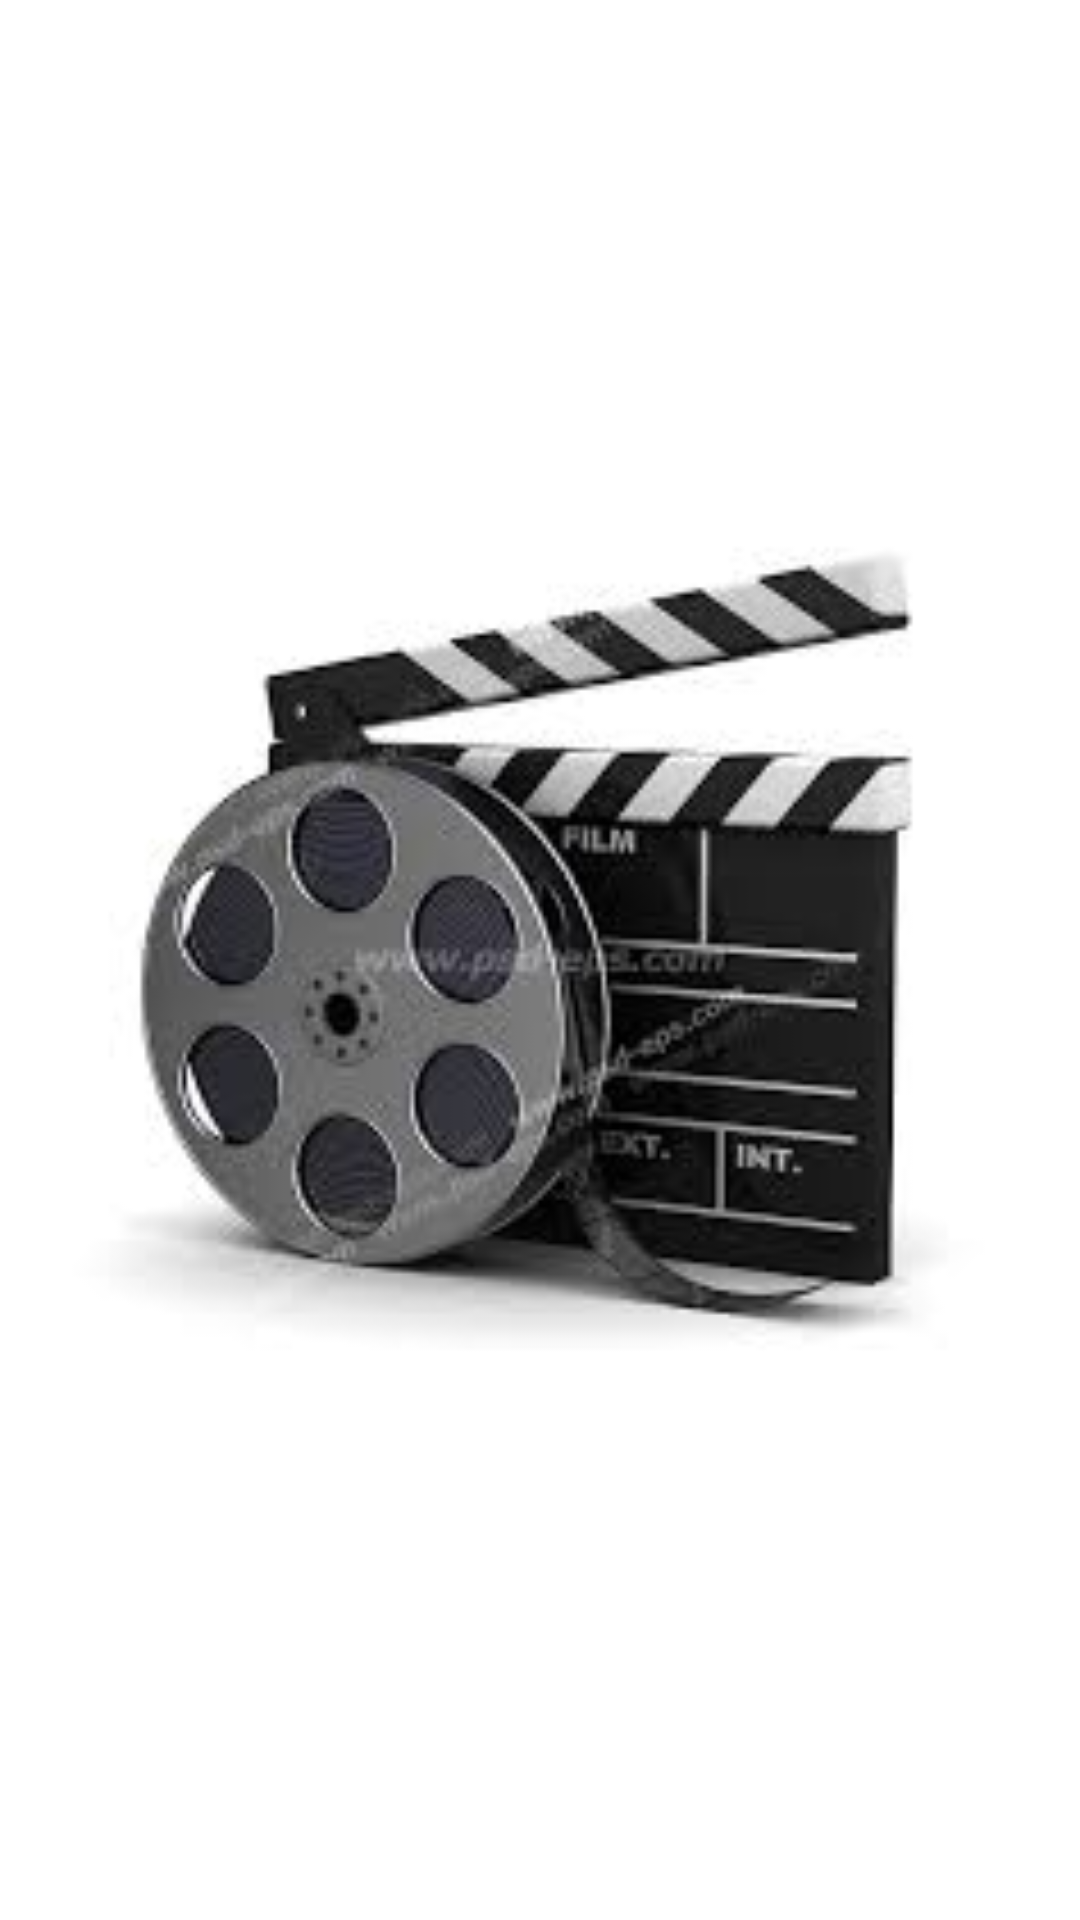

Here is an Android app screen rendered from its layout file. Give the layout XML and the strings, colors and styles it references.
<!-- AndroidManifest.xml: application theme Theme.MovieApp -->
<!-- res/layout/fragment_splash.xml -->
<?xml version="1.0" encoding="utf-8"?>
<androidx.constraintlayout.motion.widget.MotionLayout xmlns:android="http://schemas.android.com/apk/res/android"
    xmlns:app="http://schemas.android.com/apk/res-auto"
    xmlns:tools="http://schemas.android.com/tools"
    android:id="@+id/motionLayout"
    android:layout_width="match_parent"
    android:layout_height="match_parent"


    app:layoutDescription="@xml/fragment_splash_scene"
    tools:context=".ui.splash.SplashFragment">


    <ImageView
        android:id="@+id/imageViewForeground"
        android:layout_width="@dimen/_100mdp"
        android:layout_height="@dimen/_100mdp"
        android:adjustViewBounds="true"
        android:background="@color/white"

        android:src="@drawable/movie"
        app:layout_constraintBottom_toBottomOf="parent"
        app:layout_constraintEnd_toEndOf="parent"
        app:layout_constraintStart_toStartOf="parent"
        app:layout_constraintTop_toTopOf="parent" />


</androidx.constraintlayout.motion.widget.MotionLayout>
<!-- resources referenced by this layout -->
<resources>
  <color name="white">#FFFFFFFF</color>
  <!-- drawable movie: jpg bitmap (drawable, 6970 bytes) -->
  <style name="Theme.MovieApp" parent="Base.Theme.MovieApp">
  
  
  
  
  
  
  
  
  
          <item name="android:forceDarkAllowed" tools:targetApi="Q">false</item>
          <item name="android:windowBackground">@color/white</item>
  
          <item name="android:enforceStatusBarContrast" tools:targetApi="q">true</item>
          <item name="android:enforceNavigationBarContrast" tools:targetApi="q">true</item>
          <item name="materialAlertDialogTheme">@style/AlertDialog</item>
      </style>
  <style name="Base.Theme.MovieApp" parent="Theme.Material3.DayNight.NoActionBar">
  
  
  
          <item name="android:statusBarColor">@android:color/white</item>
  
          
          <item name="android:windowLightStatusBar">true</item>
  
  
  
  
  
  
      </style>
  <style name="AlertDialog" parent="ThemeOverlay.Material3.MaterialAlertDialog">
          <item name="shapeAppearanceOverlay">@style/ShapeDialog</item>
      </style>
  <style name="ShapeDialog">
          <item name="cornerFamily">rounded</item>
          <item name="cornerSize">12%</item>
      </style>
</resources>
